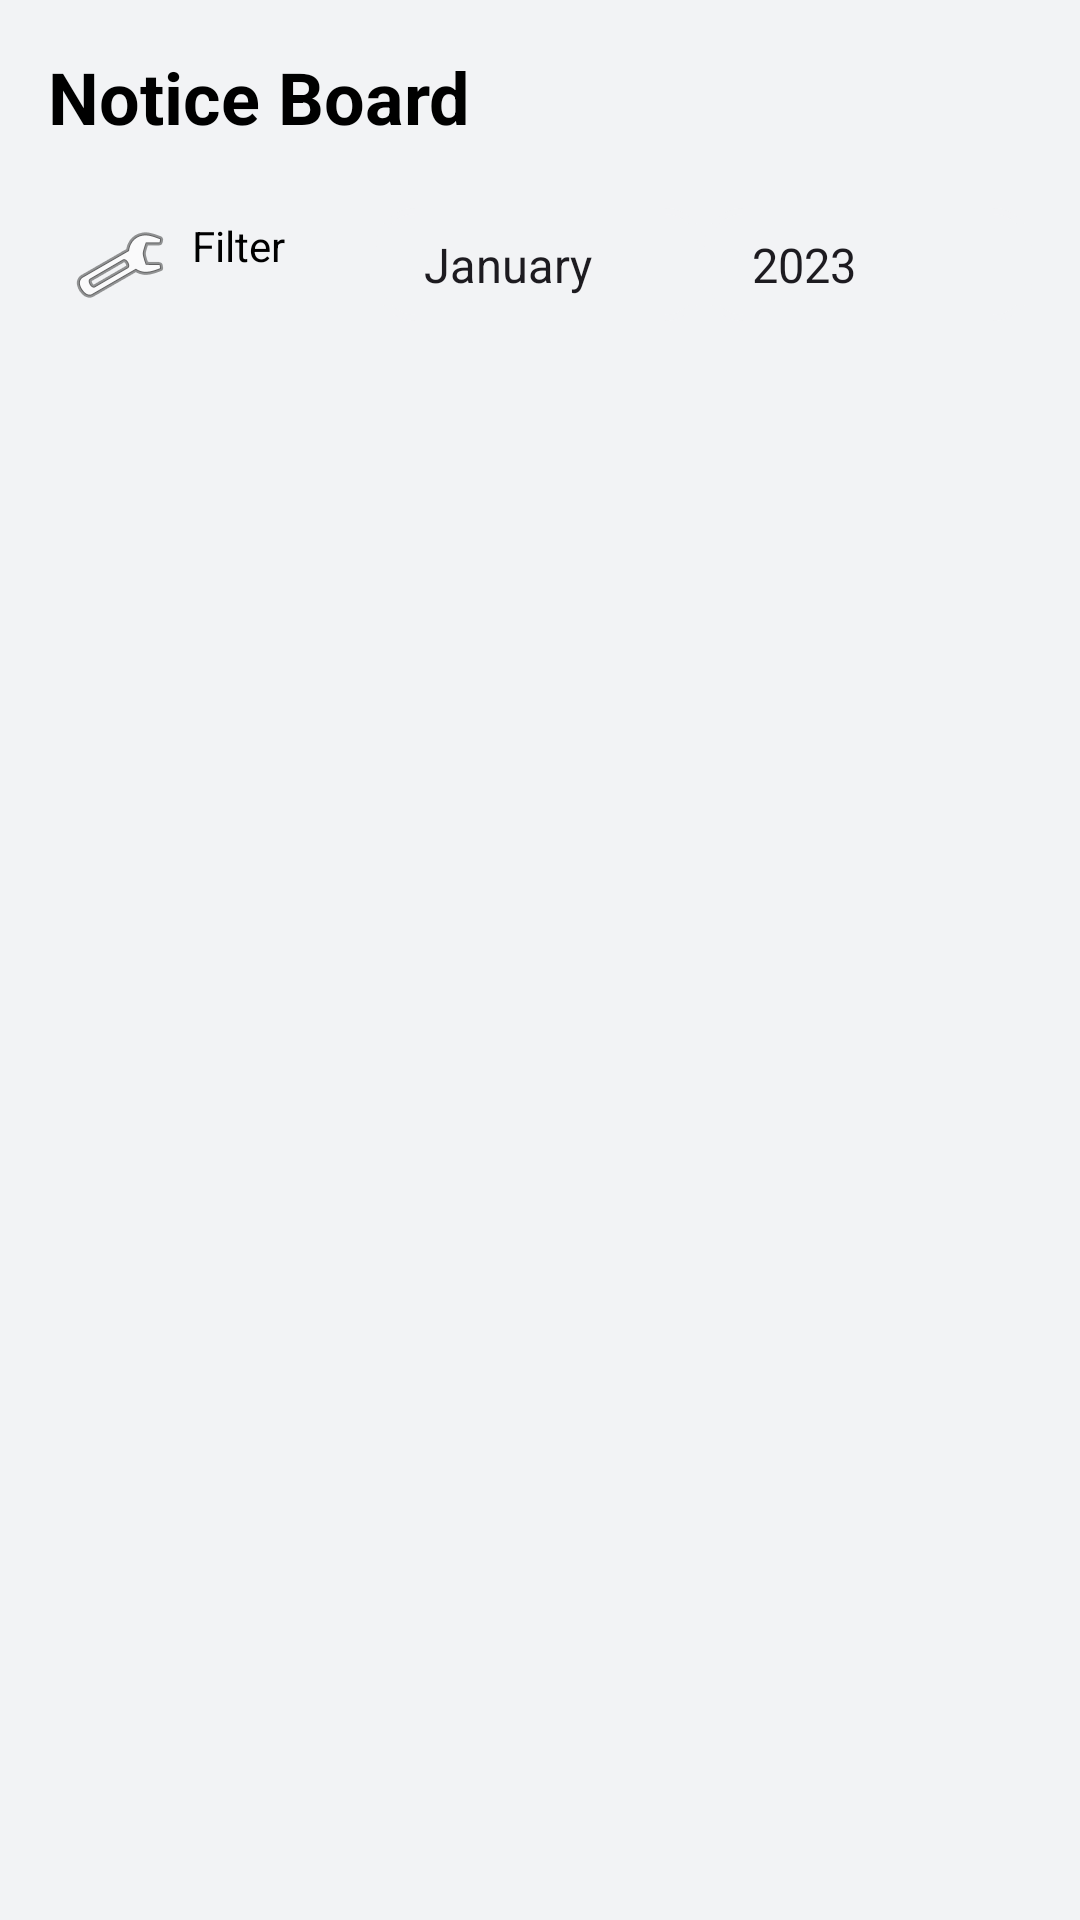

Android layout source for this screen:
<!-- AndroidManifest.xml: application theme Theme.NITCBusTracker -->
<!-- res/layout/fragment_notice_get.xml -->
<?xml version="1.0" encoding="utf-8"?>
<LinearLayout
    xmlns:android="http://schemas.android.com/apk/res/android"
    android:layout_width="match_parent"
    android:layout_height="match_parent"
    android:orientation="vertical"
    android:background="#F2F3F5"
    android:padding="16dp">

    
    <TextView
        android:id="@+id/noticeTitle"
        android:layout_width="wrap_content"
        android:layout_height="wrap_content"
        android:text="Notice Board"
        android:textSize="24sp"
        android:textStyle="bold"
        android:textColor="#000000"
        android:layout_marginBottom="16dp" />

    
    <LinearLayout
        android:layout_width="match_parent"
        android:layout_height="wrap_content"
        android:orientation="horizontal"
        android:gravity="center_vertical"
        android:layout_marginBottom="16dp"
        android:weightSum="3">

        <TextView
            android:layout_width="0dp"
            android:layout_height="wrap_content"
            android:layout_weight="1"
            android:drawableStart="@android:drawable/ic_menu_manage"
            android:text="Filter"
            android:textColor="#000000"
            android:drawablePadding="8dp"
            android:padding="8dp" />

        <Spinner
            android:id="@+id/monthSpinner"
            android:layout_width="0dp"
            android:layout_height="wrap_content"
            android:layout_weight="1"
            android:background="@drawable/spinner_background"
            android:padding="8dp"
            android:entries="@array/months" />

        <Spinner
            android:id="@+id/yearSpinner"
            android:layout_width="0dp"
            android:layout_height="wrap_content"
            android:layout_weight="1"
            android:background="@drawable/spinner_background"
            android:padding="8dp"
            android:entries="@array/years" />
    </LinearLayout>

    <androidx.recyclerview.widget.RecyclerView
        android:layout_width="match_parent"
        android:layout_height="wrap_content"
        android:id="@+id/noticeRecyclerView"
        android:layout_weight="1" />

</LinearLayout>
<!-- resources referenced by this layout -->
<resources>
  <string-array name="months">
          <item>January</item>
          <item>February</item>
          <item>March</item>
          <item>April</item>
          <item>May</item>
          <item>June</item>
          <item>July</item>
          <item>August</item>
          <item>September</item>
          <item>October</item>
          <item>November</item>
          <item>December</item>
      </string-array>
  <string-array name="years">
          <item>2023</item>
          <item>2024</item>
          <item>2025</item>
      </string-array>
  <!-- drawable spinner_background (drawable) -->
  <shape xmlns:android="http://schemas.android.com/apk/res/android"
      android:shape="rectangle">
      <solid android:color="#F2F3F5" />
      <stroke android:width="2dp" android:color="#F2F3F5"/>
      <corners android:radius="12dp" />
  </shape>
  <style name="Theme.NITCBusTracker" parent="Theme.Material3.DayNight.NoActionBar">
          
          <item name="colorPrimary">@color/colorPrimary</item>
          <item name="colorOnPrimary">@color/colorOnPrimary</item>
          <item name="colorSecondary">@color/colorSecondary</item>
          <item name="colorOnSecondary">@color/colorOnSecondary</item>
          <item name="colorSurface">@color/colorSurface</item>
          <item name="colorOnSurface">@color/colorOnSurface</item>
          <item name="colorOnBackground">@color/colorOnBackground</item>
          <item name="colorError">@color/colorError</item>
          <item name="colorOnError">@color/colorOnError</item>
          <item name="android:statusBarColor">@color/white</item>
          <item name="android:windowLightStatusBar">true</item>
  
          
          <item name="colorOutline">@color/colorOutline</item>
  
          
          <item name="materialButtonStyle">@style/BlackButton</item>
  
          
          <item name="textAppearanceHeadline6">@style/Text.Heading</item>
          <item name="textAppearanceBody1">@style/Text.Body</item>
      </style>
  <color name="colorPrimary">#000000</color>
  <color name="colorOnPrimary">#FFFFFF</color>
  <color name="colorSecondary">#FFFFFF</color>
  <color name="colorOnSecondary">#000000</color>
  <color name="colorSurface">#FFFFFF</color>
  <color name="colorOnSurface">#000000</color>
  <color name="colorOnBackground">#000000</color>
  <color name="colorError">#B00020</color>
  <color name="colorOnError">#FFFFFF</color>
  <color name="white">#FFFFFF</color>
  <color name="colorOutline">#000000</color>
  <style name="BlackButton" parent="Widget.Material3.Button">
          <item name="android:backgroundTint">#000000</item>
          <item name="android:textColor">#FFFFFF</item>
          <item name="cornerRadius">12dp</item>
          <item name="android:textStyle">bold</item>
      </style>
  <style name="Text.Heading" parent="TextAppearance.MaterialComponents.Headline6">
          <item name="android:textColor">#000000</item>
          <item name="android:textSize">24sp</item>
          <item name="android:textStyle">bold</item>
      </style>
  <style name="Text.Body" parent="TextAppearance.MaterialComponents.Body1">
          <item name="android:textColor">#000000</item>
          <item name="android:textSize">16sp</item>
      </style>
</resources>
